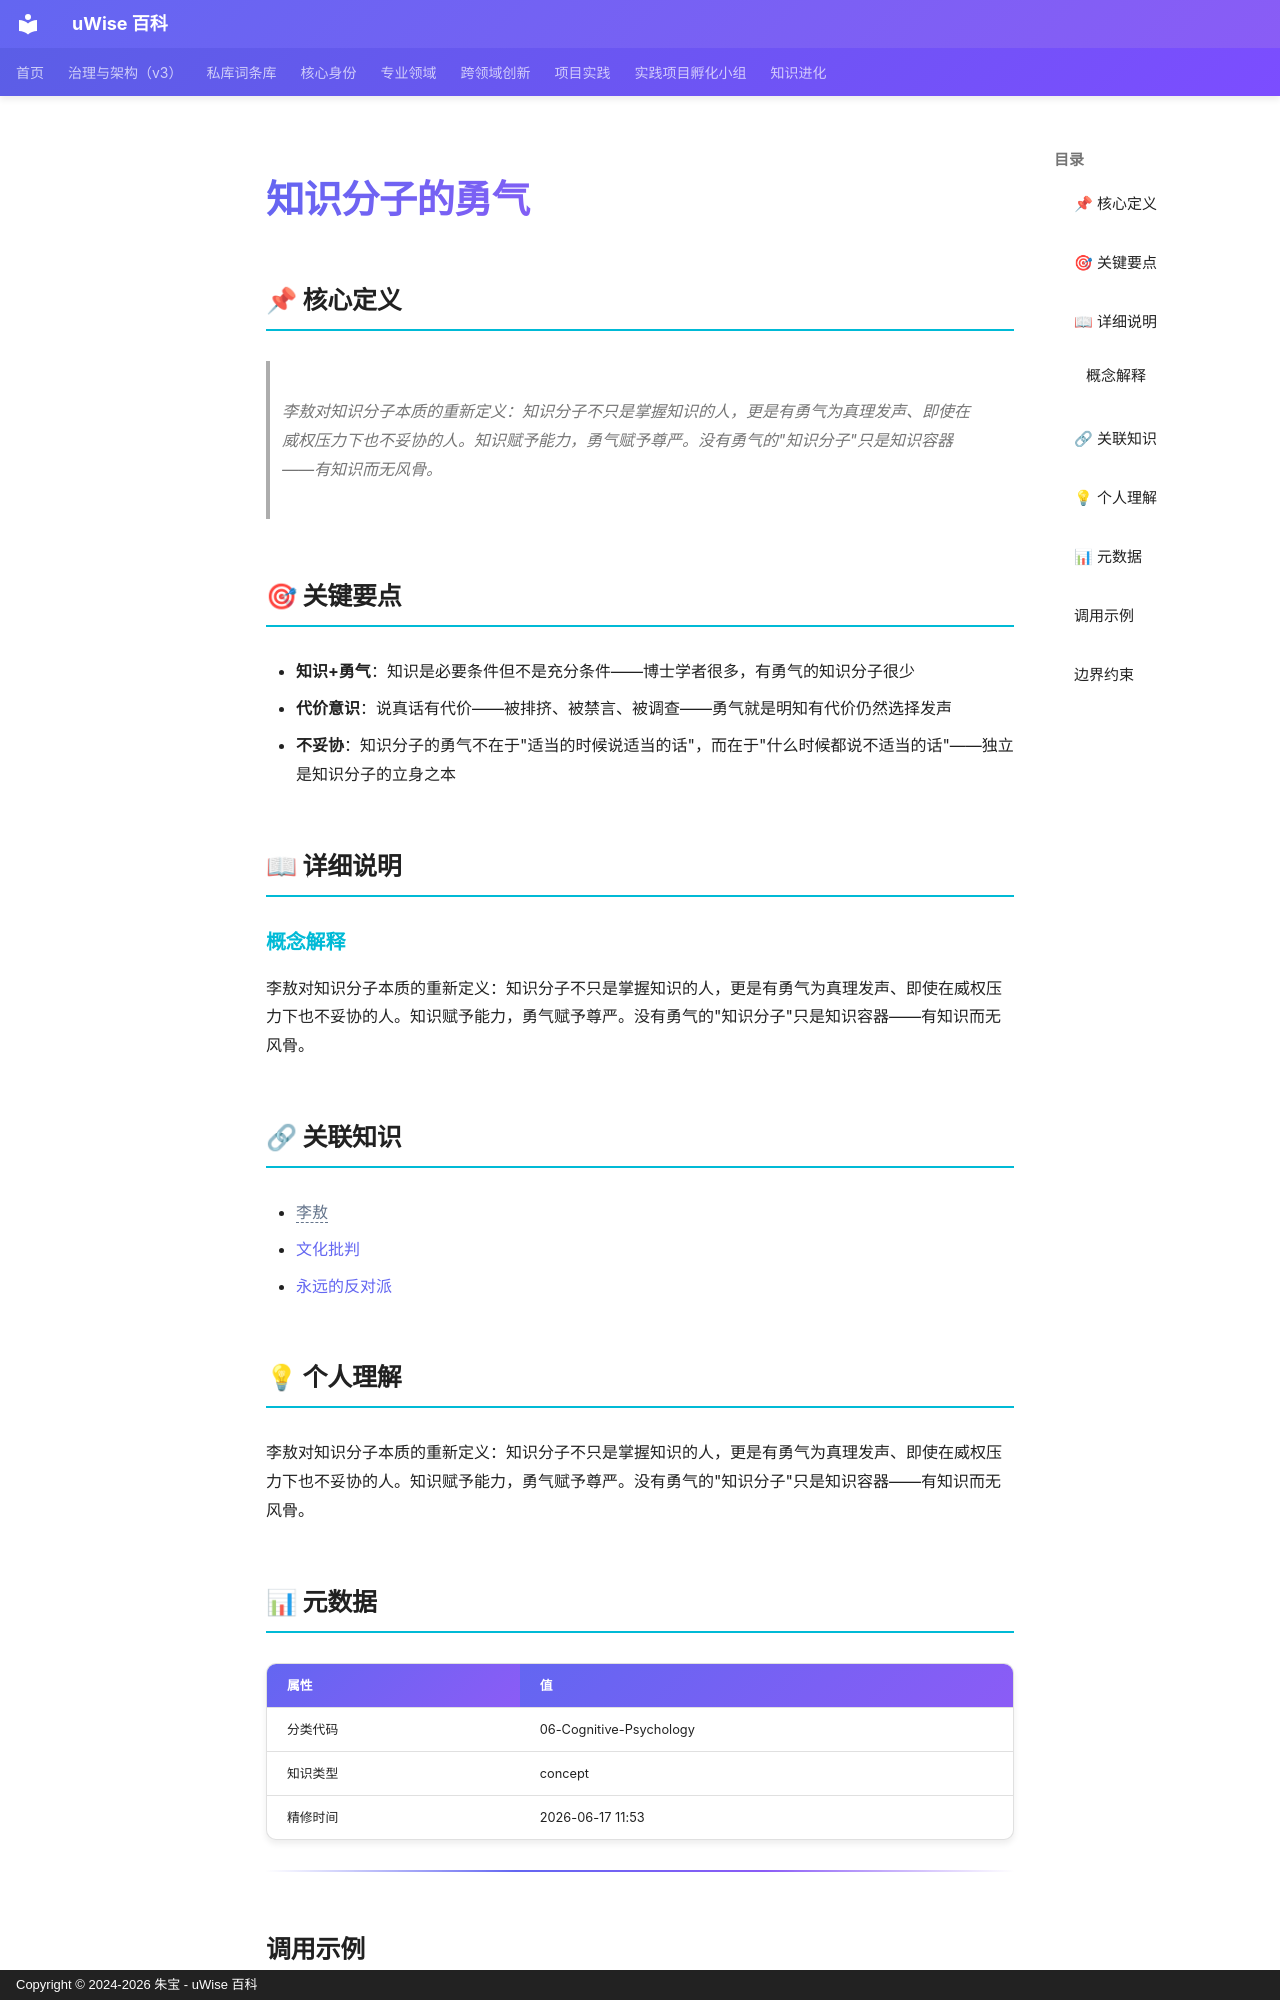

repository: zhubao315/uWise · page: vault-encyclopedia/md-d673a7a3/index.html · generator: mkdocs · copyright: Copyright © 2024-2026 朱宝 - uWise 百科

---
title: "知识分子的勇气"
description: "李敖对知识分子本质的重新定义：知识分子不只是掌握知识的人，更是有勇气为真理发声、即使在威权压力下也不妥协的人。知识赋予能力，勇气赋予尊严。没有勇气的\"知识分子\"只是知识容器——有知识而无风骨。"
---

# 知识分子的勇气

## 📌 核心定义

> 李敖对知识分子本质的重新定义：知识分子不只是掌握知识的人，更是有勇气为真理发声、即使在威权压力下也不妥协的人。知识赋予能力，勇气赋予尊严。没有勇气的"知识分子"只是知识容器——有知识而无风骨。

## 🎯 关键要点

- **知识+勇气**：知识是必要条件但不是充分条件——博士学者很多，有勇气的知识分子很少
- **代价意识**：说真话有代价——被排挤、被禁言、被调查——勇气就是明知有代价仍然选择发声
- **不妥协**：知识分子的勇气不在于"适当的时候说适当的话"，而在于"什么时候都说不适当的话"——独立是知识分子的立身之本

## 📖 详细说明

### 概念解释
李敖对知识分子本质的重新定义：知识分子不只是掌握知识的人，更是有勇气为真理发声、即使在威权压力下也不妥协的人。知识赋予能力，勇气赋予尊严。没有勇气的"知识分子"只是知识容器——有知识而无风骨。


## 🔗 关联知识

- <span class="uw-unresolved" data-target="李敖" title="未解析的双链目标：李敖">李敖</span>
- [文化批判](../md-5a6ba04f/)
- [永远的反对派](../md-ef4da3cb/)

## 💡 个人理解

李敖对知识分子本质的重新定义：知识分子不只是掌握知识的人，更是有勇气为真理发声、即使在威权压力下也不妥协的人。知识赋予能力，勇气赋予尊严。没有勇气的"知识分子"只是知识容器——有知识而无风骨。

## 📊 元数据

| 属性 | 值 |
|------|-----|
| 分类代码 | 06-Cognitive-Psychology |
| 知识类型 | concept |
| 精修时间 | 2026-06-17 11:53 |

---

## 调用示例

场景 1：判断「知识分子的勇气」是否适用时，先复述其核心——李敖对知识分子本质的重新定义：知识分子不只是掌握知识的人，更是有勇气为真理发声、即使在威权压力下也不妥协的人。——再对照当前事实逐项核对。
场景 2：遇到与「知识分子的勇气」相似的模糊情形，以要点「- 知识+勇气：知识是必要条件但不是充分条件——博士学者很多，有勇气的知识分子很少」为检查清单，避免只凭印象下结论。
